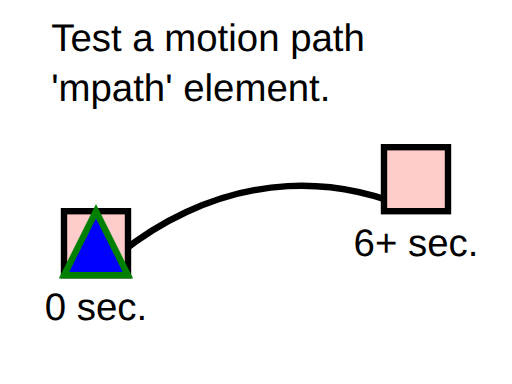
t = 0.00 s
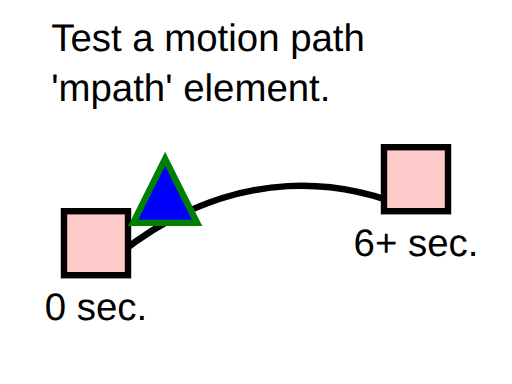
t = 1.50 s
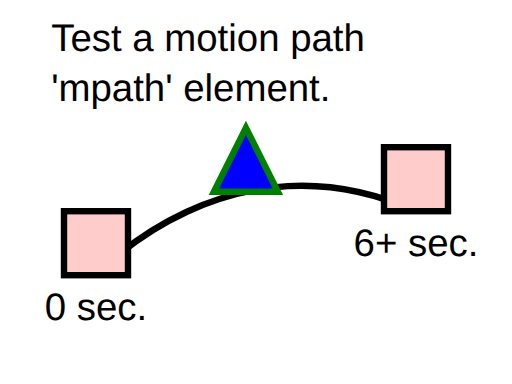
t = 3.00 s
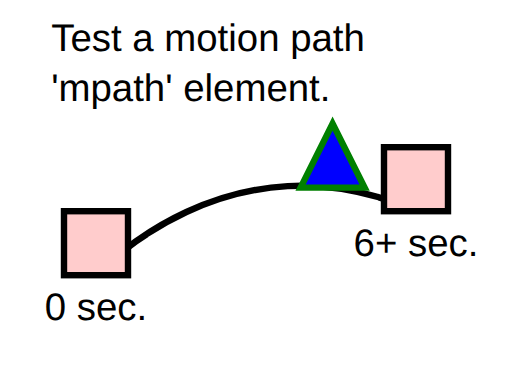
t = 4.50 s
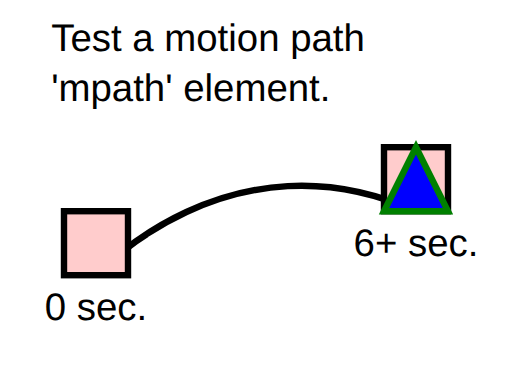
t = 6.00 s

The animated SVG that drew these frames (rendered in a browser with its animation timeline set to each time). Animation: 1 SMIL element (animateMotion=1); one cycle of 6.00 s.

<!--
Test different ways of defining a motion path.
An animation moves a triangle along a path. Reference rectangles, lines and text
are provided to help show what the correct behavior is.
This animation uses the 'mpath' sub-element to define the motion path.
-->

<svg version="1.1" width="100%" height="100%" viewBox="0 0 480 360" xmlns="http://www.w3.org/2000/svg" xmlns:xlink="http://www.w3.org/1999/xlink">
  <g id="test-body-content" font-family="SVGFreeSansASCII,sans-serif" font-size="18">
    <g font-size="36">
      <text x="48" y="48">Test a motion path</text>
      <text x="48" y="95">'mpath' element.</text>
      <path id="mpathRef" d="M90,258 C90,258 216,120 390,198" fill="none" stroke="black" stroke-width="6"/>
      <rect x="60" y="198" width="60" height="60" fill="#FFCCCC" stroke="black" stroke-width="6"/>
      <text x="90" y="300" text-anchor="middle">0 sec.</text>
      <rect x="360" y="138" width="60" height="60" fill="#FFCCCC" stroke="black" stroke-width="6"/>
      <text x="390" y="240" text-anchor="middle">6+ sec.</text>
      <path d="M-30,0 L0,-60 L30,0 z" fill="blue" stroke="green" stroke-width="6">
        <animateMotion begin="0s" dur="6s" calcMode="linear" fill="freeze">
          <mpath xlink:href="#mpathRef"/>
        </animateMotion>
      </path>
    </g>
  </g>
</svg>
